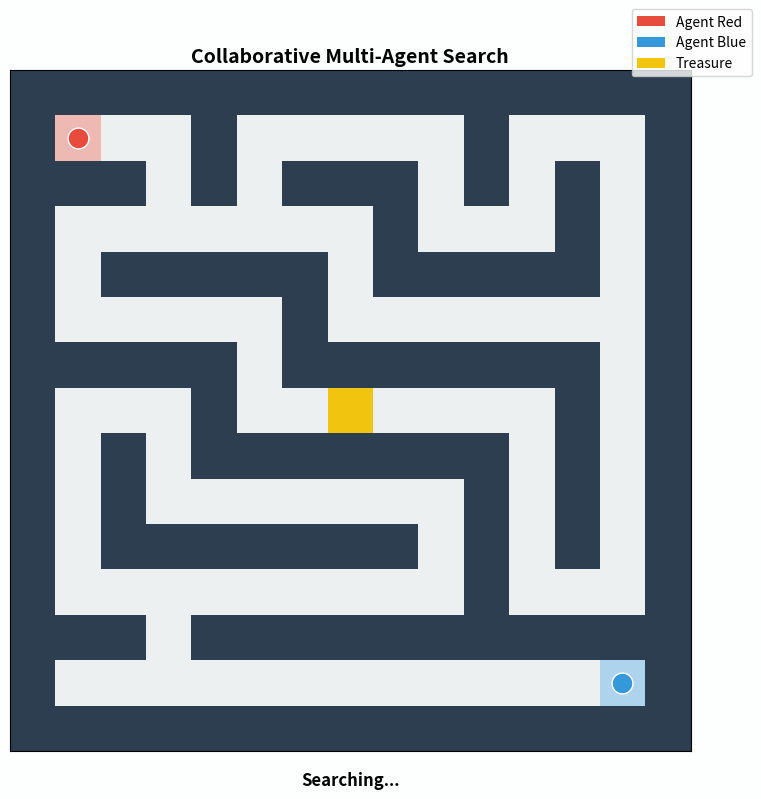

Here is the Python script that generated this plot:
import numpy as np
import matplotlib.pyplot as plt
from matplotlib.animation import FuncAnimation
from collections import deque
import matplotlib.patches as patches

# --- Configuration ---
MAZE_SIZE = 15
ANIMATION_INTERVAL = 400  # Milliseconds (Slower speed)
MAX_STEPS = 300

# Colors (Hex codes)
COLOR_WALL = '#2C3E50'        # Dark Slate Blue
COLOR_PATH = '#ECF0F1'        # Clouds White
COLOR_AGENT_1 = '#E74C3C'     # Alizarin Red
COLOR_AGENT_2 = '#3498DB'     # Peter River Blue
COLOR_TRAIL_1 = '#F1948A'     # Light Red
COLOR_TRAIL_2 = '#85C1E9'     # Light Blue
COLOR_TREASURE = '#F1C40F'    # Sunflower Yellow
COLOR_OVERLAP = '#9B59B6'     # Purple (where trails meet)

# Map Constants
EMPTY = 0
WALL = 1
TREASURE = 9

# 1. Setup the Maze (15x15)
# 1 = Wall, 0 = Path, 9 = Treasure
grid_layout = [
    [1, 1, 1, 1, 1, 1, 1, 1, 1, 1, 1, 1, 1, 1, 1],
    [1, 0, 0, 0, 1, 0, 0, 0, 0, 0, 1, 0, 0, 0, 1],
    [1, 1, 1, 0, 1, 0, 1, 1, 1, 0, 1, 0, 1, 0, 1],
    [1, 0, 0, 0, 0, 0, 0, 0, 1, 0, 0, 0, 1, 0, 1],
    [1, 0, 1, 1, 1, 1, 1, 0, 1, 1, 1, 1, 1, 0, 1],
    [1, 0, 0, 0, 0, 0, 1, 0, 0, 0, 0, 0, 0, 0, 1],
    [1, 1, 1, 1, 1, 0, 1, 1, 1, 1, 1, 1, 1, 0, 1],
    [1, 0, 0, 0, 1, 0, 0, 9, 0, 0, 0, 0, 1, 0, 1], # Treasure at (7, 7)
    [1, 0, 1, 0, 1, 1, 1, 1, 1, 1, 1, 0, 1, 0, 1],
    [1, 0, 1, 0, 0, 0, 0, 0, 0, 0, 1, 0, 1, 0, 1],
    [1, 0, 1, 1, 1, 1, 1, 1, 1, 0, 1, 0, 1, 0, 1],
    [1, 0, 0, 0, 0, 0, 0, 0, 0, 0, 1, 0, 0, 0, 1],
    [1, 1, 1, 0, 1, 1, 1, 1, 1, 1, 1, 1, 1, 1, 1],
    [1, 0, 0, 0, 0, 0, 0, 0, 0, 0, 0, 0, 0, 0, 1],
    [1, 1, 1, 1, 1, 1, 1, 1, 1, 1, 1, 1, 1, 1, 1]
]
maze = np.array(grid_layout)

# Start Positions
START_1 = (1, 1)    # Top Left
START_2 = (13, 13)  # Bottom Right

# --- Agent Logic ---
class SearchAgent:
    def __init__(self, name, start_pos, color):
        self.name = name
        self.color = color
        self.pos = start_pos
        self.queue = deque([start_pos])
        self.visited = {start_pos}
        self.finished = False
        self.found_treasure = False

    def move(self, maze_grid, partner_visited):
        if not self.queue or self.finished:
            self.finished = True
            return

        current = self.queue.popleft()
        self.pos = current
        r, c = current

        if maze_grid[r, c] == TREASURE:
            self.found_treasure = True
            self.finished = True
            return

        directions = [(-1, 0), (1, 0), (0, -1), (0, 1)]
        np.random.shuffle(directions)

        for dr, dc in directions:
            nr, nc = r + dr, c + dc
            if 0 <= nr < MAZE_SIZE and 0 <= nc < MAZE_SIZE:
                if maze_grid[nr, nc] != WALL:
                    if (nr, nc) not in self.visited and (nr, nc) not in partner_visited:
                        self.visited.add((nr, nc))
                        self.queue.append((nr, nc))

# --- Simulation Execution ---
agent1 = SearchAgent("Agent Red", START_1, COLOR_AGENT_1)
agent2 = SearchAgent("Agent Blue", START_2, COLOR_AGENT_2)

history = []

for _ in range(MAX_STEPS):
    state = {
        'p1': agent1.pos,
        'p2': agent2.pos,
        'v1': agent1.visited.copy(),
        'v2': agent2.visited.copy(),
        'status': "Searching..."
    }
    
    agent1.move(maze, agent2.visited)
    agent2.move(maze, agent1.visited)

    if agent1.found_treasure:
        # Create the "Victory" frame logic
        state['p1'] = agent1.pos # Ensure final pos is recorded
        state['status'] = "RED FOUND THE TREASURE!"
        # Append multiple times to pause animation on victory
        for _ in range(20): 
            history.append(state)
        break
    if agent2.found_treasure:
        state['p2'] = agent2.pos
        state['status'] = "BLUE FOUND THE TREASURE!"
        for _ in range(20):
            history.append(state)
        break
    
    history.append(state)

# --- Visualization Setup ---
fig, ax = plt.subplots(figsize=(8, 8))
fig.patch.set_facecolor('#FDFEFE')

def setup_plot():
    ax.clear()
    ax.set_xticks([])
    ax.set_yticks([])
    ax.set_title("Collaborative Multi-Agent Search", fontsize=14, fontweight='bold')
    
    grid_img = np.zeros((MAZE_SIZE, MAZE_SIZE, 3))
    for r in range(MAZE_SIZE):
        for c in range(MAZE_SIZE):
            if maze[r, c] == WALL:
                grid_img[r, c] = [int(x*255) for x in plt.matplotlib.colors.to_rgb(COLOR_WALL)]
            elif maze[r, c] == TREASURE:
                grid_img[r, c] = [int(x*255) for x in plt.matplotlib.colors.to_rgb(COLOR_TREASURE)]
            else:
                grid_img[r, c] = [int(x*255) for x in plt.matplotlib.colors.to_rgb(COLOR_PATH)]
    
    ax.imshow(grid_img.astype('uint8'))
    return ax

ax = setup_plot()
visited_layer = ax.imshow(np.zeros((MAZE_SIZE, MAZE_SIZE, 4)), zorder=1)

# Agents
dot1, = ax.plot([], [], 'o', color=COLOR_AGENT_1, markersize=15, markeredgecolor='white', label='Agent 1')
dot2, = ax.plot([], [], 'o', color=COLOR_AGENT_2, markersize=15, markeredgecolor='white', label='Agent 2')

# Winner Marker (Hidden initially)
winner_star, = ax.plot([], [], '*', color='gold', markersize=30, markeredgecolor='black', zorder=10, visible=False)

status_text = ax.text(0.5, -0.05, "", transform=ax.transAxes, ha="center", fontsize=12, fontweight='bold')

legend_elements = [
    patches.Patch(facecolor=COLOR_AGENT_1, label='Agent Red'),
    patches.Patch(facecolor=COLOR_AGENT_2, label='Agent Blue'),
    patches.Patch(facecolor=COLOR_TREASURE, label='Treasure'),
]
ax.legend(handles=legend_elements, loc='upper right', bbox_to_anchor=(1.1, 1.1))

def animate(frame_idx):
    data = history[frame_idx]
    
    # Update positions
    dot1.set_data([data['p1'][1]], [data['p1'][0]])
    dot2.set_data([data['p2'][1]], [data['p2'][0]])
    
    # Reset visual styles for normal search
    dot1.set_marker('o')
    dot2.set_marker('o')
    dot1.set_markersize(15)
    dot2.set_markersize(15)
    winner_star.set_visible(False)

    # VICTORY VISUALS
    if "RED FOUND" in data['status']:
        dot1.set_visible(False) # Hide dot, show star
        winner_star.set_data([data['p1'][1]], [data['p1'][0]])
        winner_star.set_color(COLOR_AGENT_1)
        winner_star.set_visible(True)
    elif "BLUE FOUND" in data['status']:
        dot2.set_visible(False)
        winner_star.set_data([data['p2'][1]], [data['p2'][0]])
        winner_star.set_color(COLOR_AGENT_2)
        winner_star.set_visible(True)
    else:
        dot1.set_visible(True)
        dot2.set_visible(True)

    # Update Trails
    overlay = np.zeros((MAZE_SIZE, MAZE_SIZE, 4))
    all_visited_1 = data['v1']
    all_visited_2 = data['v2']
    
    for r in range(MAZE_SIZE):
        for c in range(MAZE_SIZE):
            if maze[r, c] == WALL or maze[r, c] == TREASURE:
                continue
            is_v1 = (r, c) in all_visited_1
            is_v2 = (r, c) in all_visited_2
            
            if is_v1 and is_v2:
                overlay[r, c] = list(plt.matplotlib.colors.to_rgb(COLOR_OVERLAP)) + [0.5]
            elif is_v1:
                overlay[r, c] = list(plt.matplotlib.colors.to_rgb(COLOR_TRAIL_1)) + [0.6]
            elif is_v2:
                overlay[r, c] = list(plt.matplotlib.colors.to_rgb(COLOR_TRAIL_2)) + [0.6]
                
    visited_layer.set_data(overlay)
    status_text.set_text(data['status'])
    
    return dot1, dot2, visited_layer, status_text, winner_star

ani = FuncAnimation(fig, animate, frames=len(history), interval=ANIMATION_INTERVAL, blit=True, repeat=False)

plt.tight_layout()
plt.show()
